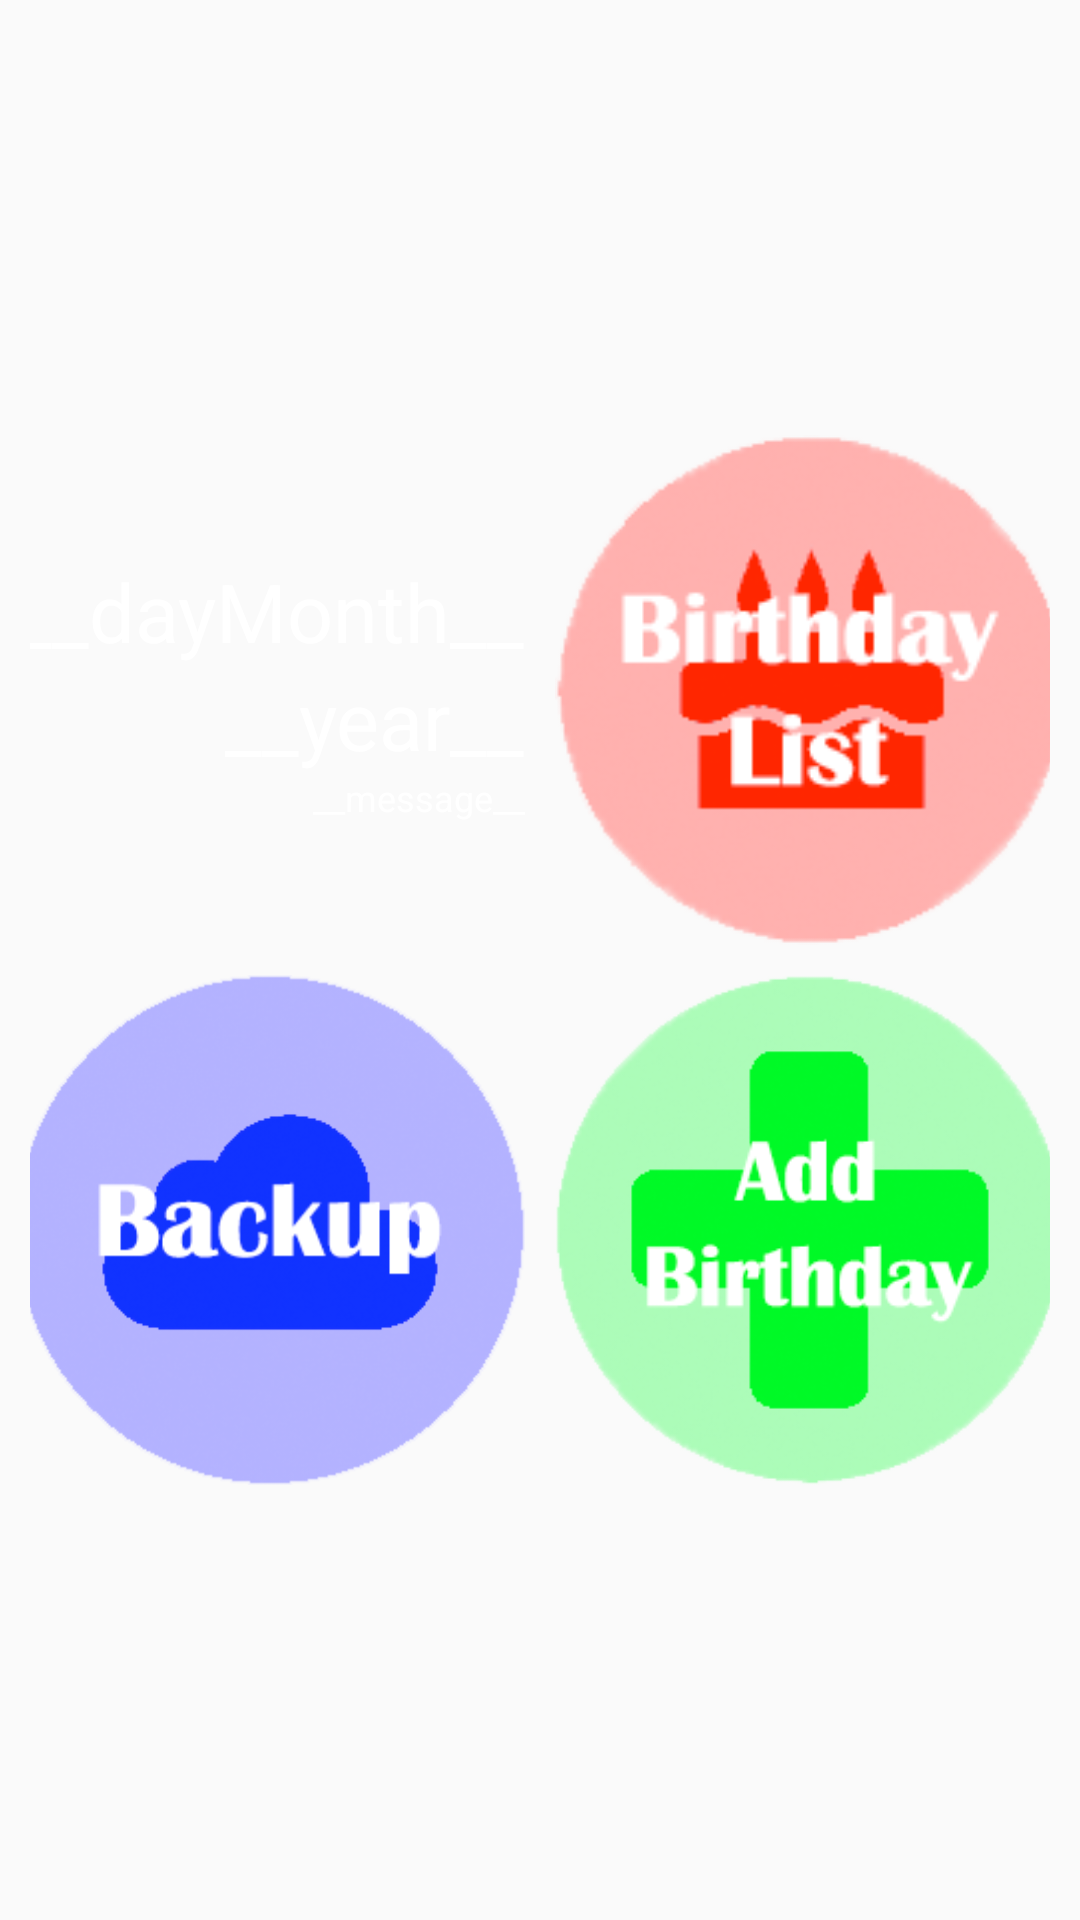

Produce the Android XML layout that renders to this screen, including the resource entries it uses.
<!-- AndroidManifest.xml: application theme AppTheme -->
<!-- res/layout/activity_main.xml -->
<?xml version="1.0" encoding="utf-8"?>
<LinearLayout xmlns:android="http://schemas.android.com/apk/res/android"
    xmlns:app="http://schemas.android.com/apk/res-auto"
    android:background="@drawable/gradient_background"
    android:layout_height="match_parent"
    android:layout_width="match_parent"
    android:orientation="vertical"
    android:padding="10sp"
    android:weightSum="2"
    >

    
    <LinearLayout
        android:layout_height="0sp"
        android:layout_weight="1"
        android:layout_width="match_parent"
        android:gravity="center|bottom"
        >
        
        <LinearLayout
            android:gravity="right|center"
            android:layout_height="180sp"
            android:layout_width="180sp"
            android:orientation="vertical"
            android:padding="5sp"
            >
            
            <TextView android:id="@+id/tv_dayMonth"
                android:layout_height="wrap_content"
                android:layout_width="wrap_content"
                android:text="@string/dayMonth"
                android:textColor="@color/white"
                android:textSize="27sp"
                />
            
            <TextView android:id="@+id/tv_year"
                android:layout_height="wrap_content"
                android:layout_width="wrap_content"
                android:text="@string/year"
                android:textColor="@color/white"
                android:textSize="27sp"
                />
            
            <TextView android:id="@+id/tv_message"
                android:layout_height="wrap_content"
                android:layout_width="wrap_content"
                android:text="@string/message"
                android:textColor="@color/white"
                android:textSize="12sp"
                android:gravity="right"
                />
        </LinearLayout>
        
        <ImageButton android:id="@+id/btn_list"
            android:adjustViewBounds="true"
            android:background="@null"
            android:layout_height="180sp"
            android:layout_width="180sp"
            android:padding="5sp"
            android:scaleType="fitXY"
            app:srcCompat="@drawable/birthday"
            />
    </LinearLayout>

    
    <LinearLayout
        android:layout_height="0sp"
        android:layout_weight="1"
        android:layout_width="match_parent"
        android:gravity="center|top"
        >
        
        <ImageButton android:id="@+id/btn_cloud"
            android:adjustViewBounds="true"
            android:background="@null"
            android:layout_height="180sp"
            android:layout_width="180sp"
            android:padding="5sp"
            android:scaleType="fitXY"
            app:srcCompat="@drawable/cloud"
            />
        <ImageButton android:id="@+id/btn_add"
            android:adjustViewBounds="true"
            android:background="@null"
            android:layout_height="180sp"
            android:layout_width="180sp"
            android:padding="5sp"
            android:scaleType="fitXY"
            app:srcCompat="@drawable/add"
            />
    </LinearLayout>
</LinearLayout>
<!-- resources referenced by this layout -->
<resources>
  <color name="white">#FFFFFF</color>
  <!-- drawable add: png bitmap (drawable, 33556 bytes) -->
  <!-- drawable birthday: png bitmap (drawable, 18544 bytes) -->
  <!-- drawable cloud: png bitmap (drawable, 31361 bytes) -->
  <string name="dayMonth">__dayMonth__</string>
  <string name="message">__message__</string>
  <string name="year">__year__</string>
  <style name="AppTheme" parent="Theme.AppCompat.Light.DarkActionBar">
          
          <item name="colorPrimary">@drawable/gradient_background</item>
          <item name="colorPrimaryDark">@color/colorPrimaryDark</item>
          <item name="colorAccent">@color/colorAccent</item>
      </style>
  <color name="colorPrimaryDark">#303F9F</color>
  <color name="colorAccent">#FF4081</color>
</resources>
